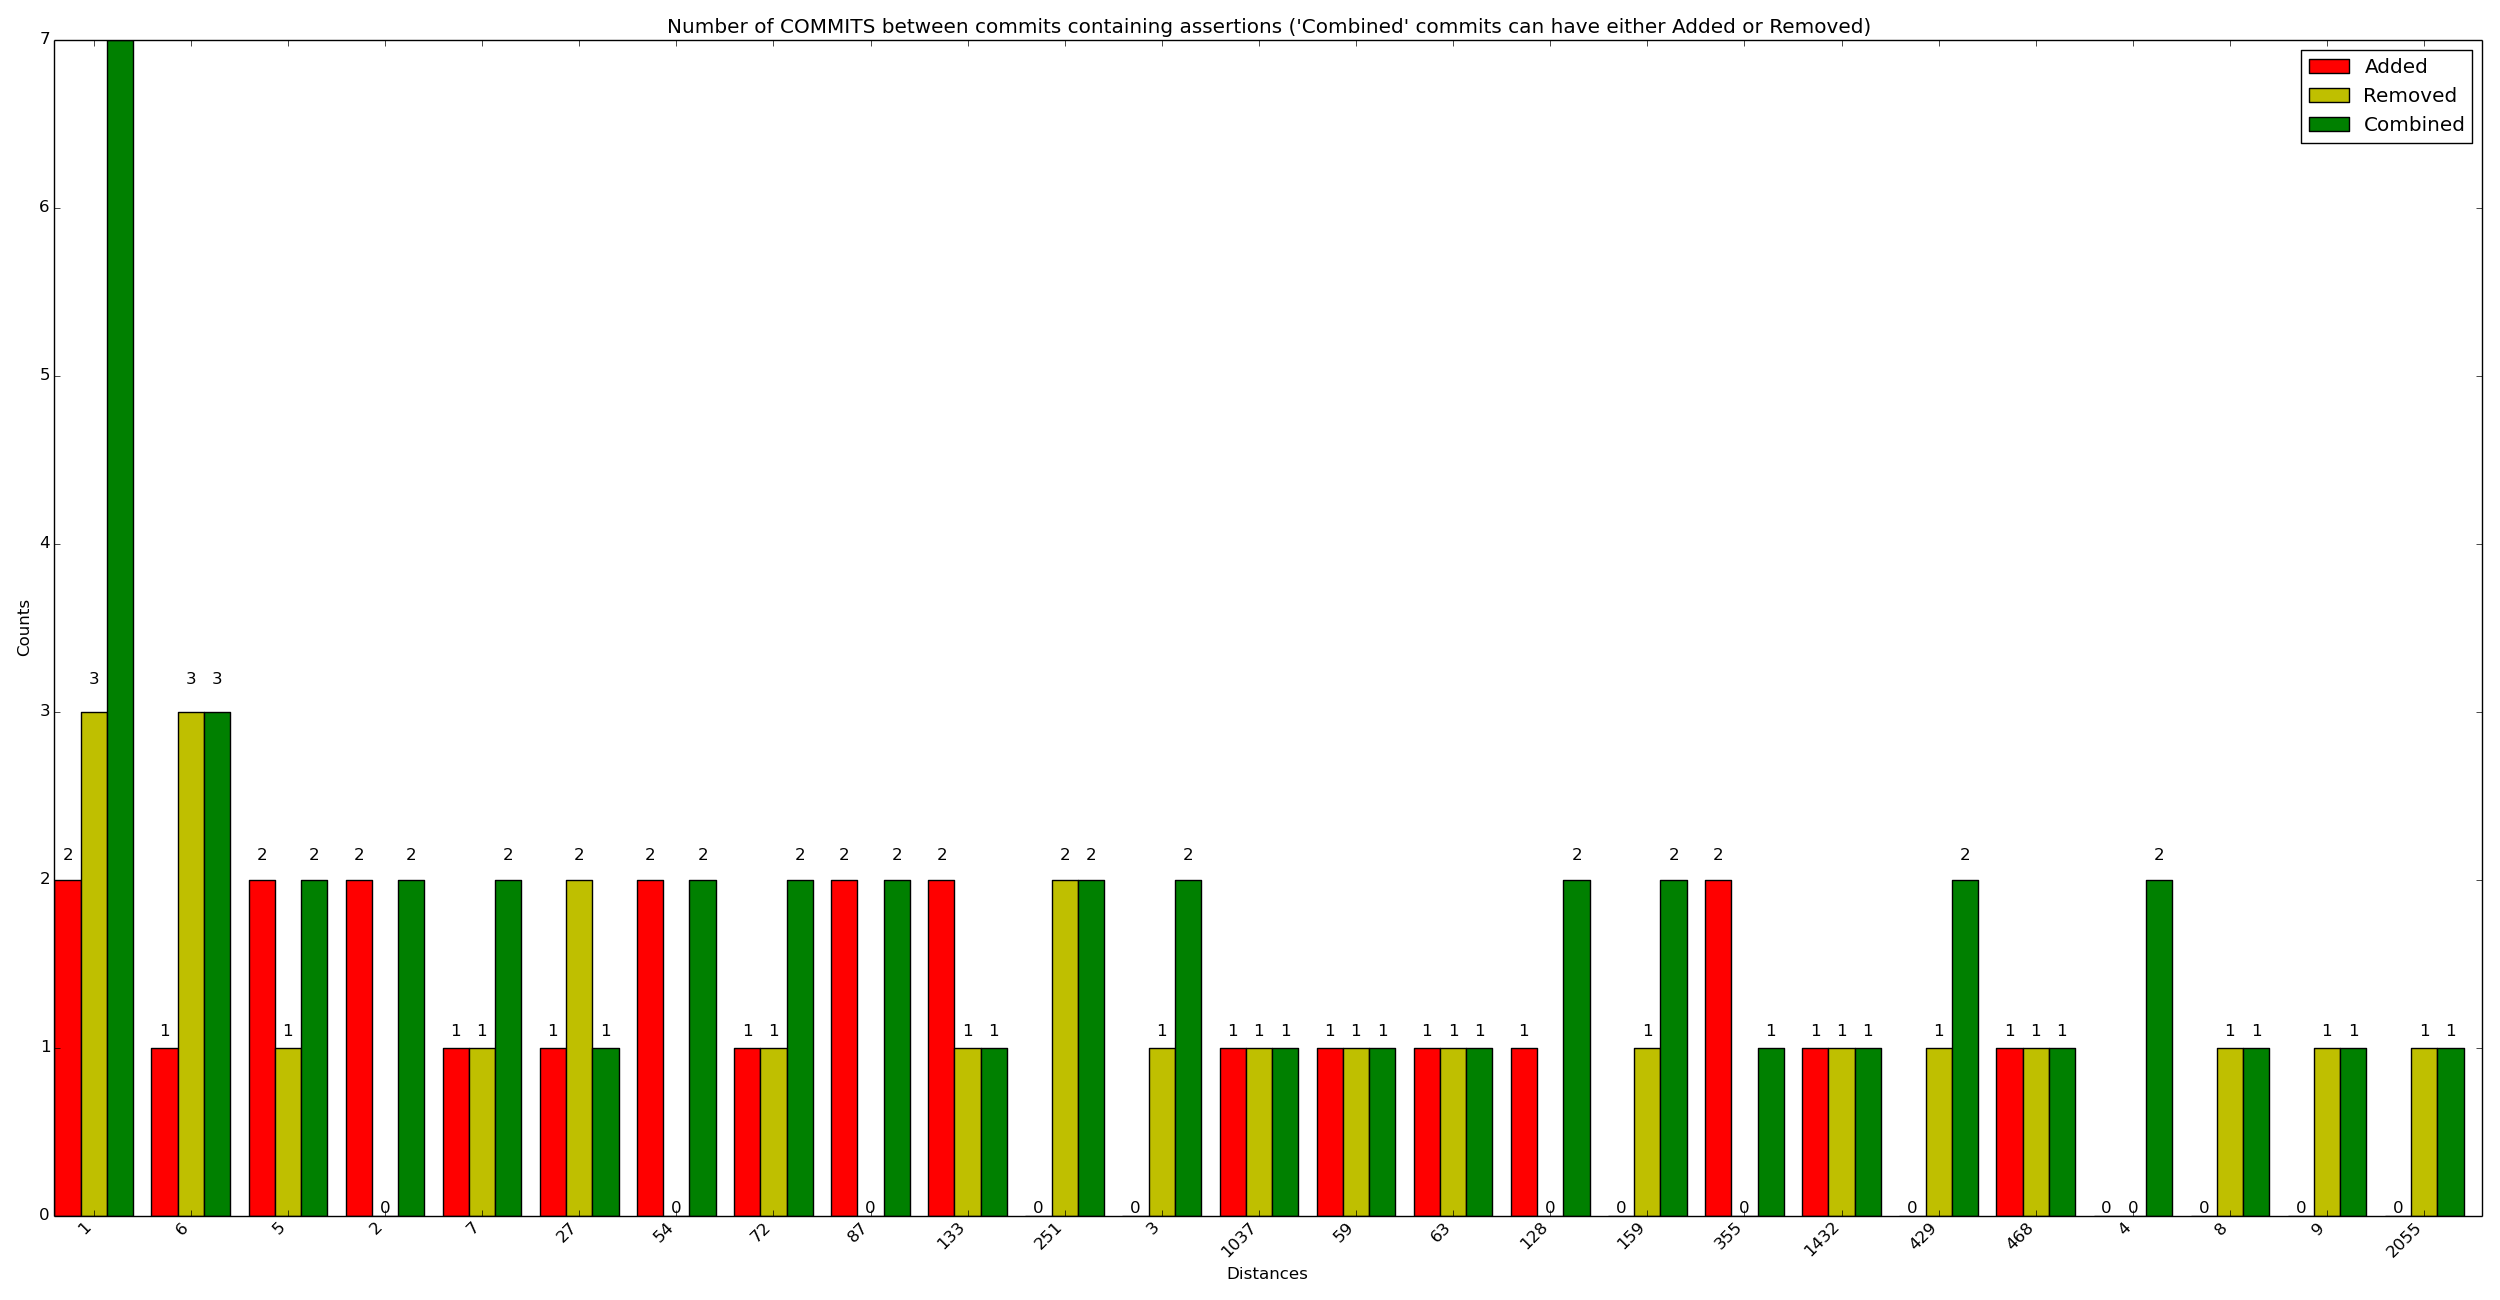

The file beside this chart, header and first rows:
x_val, y_added, y_removed, y_combined
1, 2, 3, 7
6, 1, 3, 3
5, 2, 1, 2
2, 2, 0, 2
7, 1, 1, 2
27, 1, 2, 1
54, 2, 0, 2
72, 1, 1, 2
87, 2, 0, 2
133, 2, 1, 1
251, 0, 2, 2
3, 0, 1, 2
1037, 1, 1, 1
59, 1, 1, 1
63, 1, 1, 1
128, 1, 0, 2
159, 0, 1, 2
355, 2, 0, 1
1432, 1, 1, 1
429, 0, 1, 2
468, 1, 1, 1
4, 0, 0, 2
8, 0, 1, 1
9, 0, 1, 1
2055, 0, 1, 1
13, 0, 1, 1
15, 1, 0, 1
17, 1, 0, 1
18, 1, 0, 1
20, 0, 1, 1
534, 0, 1, 1
28, 0, 1, 1
29, 0, 1, 1
544, 1, 0, 1
32, 1, 0, 1
34, 1, 0, 1
1059, 0, 1, 1
37, 0, 1, 1
43, 0, 1, 1
58, 0, 1, 1
61, 0, 1, 1
73, 0, 1, 1
79, 0, 1, 1
85, 0, 1, 1
91, 1, 0, 1
97, 0, 1, 1
98, 1, 0, 1
610, 0, 1, 1
96, 0, 1, 1
104, 0, 1, 1
106, 0, 1, 1
118, 0, 1, 1
122, 0, 1, 1
123, 0, 1, 1
144, 1, 0, 1
145, 0, 2, 0
154, 0, 1, 1
158, 0, 1, 1
160, 0, 1, 1
162, 0, 1, 1
... 85 more rows
